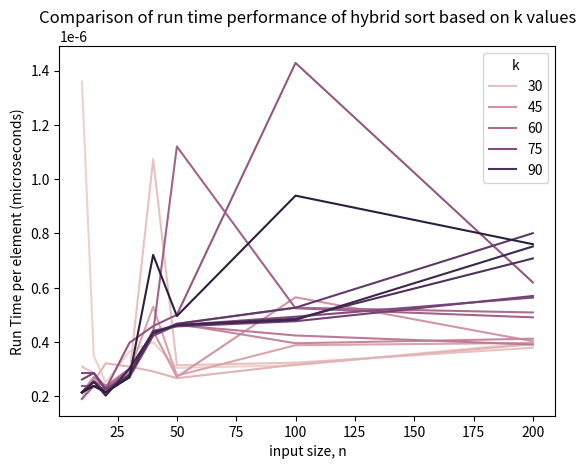

The matplotlib source for this figure:
import time
import random
import seaborn as sns
import pandas as pd
import matplotlib.pyplot as plt

def quicksort_hybrid(data, k):
    """
[redacted]
    Sorts a list in place using a hybrid of quicksort and insertion sort
    :param data: Data to sort
    :param k: Threshold for switching to insertion sort
    """

    def quicksort_inner(first, last):
        """
        Sorts portion of list at indices in interval [first, last] using quicksort
        :param first: first index of portion of data to sort
        :param last: last index of portion of data to sort
        """
        # List must already be sorted in this case
        if first >= last:
            return

        left = first
        right = last

        if right - left < k:
            insertion_sort(data[left:right + 1])
            return
        
        # Need to start by getting median of 3 to use for pivot
        # We can do this by sorting the first, middle, and last elements
        midpoint = (right - left) // 2 + left
        if data[left] > data[right]:
            data[left], data[right] = data[right], data[left]
        if data[left] > data[midpoint]:
            data[left], data[midpoint] = data[midpoint], data[left]
        if data[midpoint] > data[right]:
            data[midpoint], data[right] = data[right], data[midpoint]
        # data[midpoint] now contains the median of first, last, and middle elements
        pivot = data[midpoint]
        # First and last elements are already on right side of pivot since they are sorted
        left += 1
        right -= 1

        # Move pointers until they cross
        while left <= right:
            # Move left and right pointers until they cross or reach values which could be swapped
            # Anything < pivot must move to left side, anything > pivot must move to right side
            #
            # Not allowing one pointer to stop moving when it reached the pivot (data[left/right] == pivot)
            # could cause one pointer to move all the way to one side in the pathological case of the pivot being
            # the min or max element, leading to infinitely calling the inner function on the same indices without
            # ever swapping
            while left <= right and data[left] < pivot:
                left += 1
            while left <= right and data[right] > pivot:
                right -= 1
            # Swap, but only if pointers haven't crossed
            if left <= right:
                data[left], data[right] = data[right], data[left]
                left += 1
                right -= 1
        quicksort_inner(first, left - 1)
        quicksort_inner(left, last)

    # Perform sort in the inner function
    quicksort_inner(0, len(data) - 1)

def insertion_sort(arr):
    """
    In place implementation of insertion sort
    :param arr: List of integers
    :return: Sorted list of integers
    """
    for i in range(len(arr)):
        curr = arr[i]
        j = i
        while j > 0 and arr[j - 1] > curr:
            arr[j] = arr[j - 1]
            j -= 1
        arr[j] = curr  
def measure_hybrid_sort(k, runtimes):
    """
    Measures the run time of hybrid sort on lists of random integers of size n
    :param function: Function to measure
    :param sizes: Dictionary mapping size of input to list of run times
    """
     # 
    random.seed(0)
    for size in runtimes[k].keys():
        arr = [random.randint(0, 1000) for _ in range(size)]
        start = time.time()
        quicksort_hybrid(arr,k)
        end = time.time()
        runtimes[k][size].append((end - start)/size)
if __name__ == '__main__':
    hybrid_sort_runtimes = {}
    for i in range(5,21):
        hybrid_sort_runtimes[i*5] = {10:[],15:[],20:[],30:[], 40:[], 50: [],100:[],200:[]}
    for k in hybrid_sort_runtimes.keys():
        measure_hybrid_sort(k, hybrid_sort_runtimes)
        #print results for each k
        print("k = ", k)
        for size in hybrid_sort_runtimes[k].keys():
            print("n = ", size, "average time/element = ", sum(hybrid_sort_runtimes[k][size])/len(hybrid_sort_runtimes[k][size]))


    #plot results
    for k in hybrid_sort_runtimes.keys():
        for size in hybrid_sort_runtimes[k].keys():
            hybrid_sort_runtimes[k][size] = sum(hybrid_sort_runtimes[k][size])/len(hybrid_sort_runtimes[k][size])
    df = pd.DataFrame(hybrid_sort_runtimes)
    df = df.transpose()
    df = df.reset_index()
    df = df.melt(id_vars=['index'], value_vars=[10,15,20,30,40,50,100,200])
    df.columns = ['k', 'n', 'time/element']
    sns.lineplot(data=df, x='n', y='time/element', hue='k')
    plt.title('Comparison of run time performance of hybrid sort based on k values')
    plt.xlabel('input size, n')
    plt.ylabel('Run Time per element (microseconds)')
    plt.savefig('hybrid_sort.png')
    plt.show()

    


